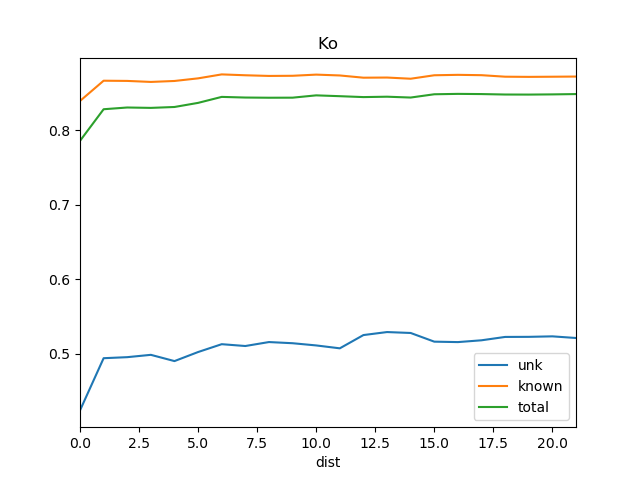

Values plotted in this chart, from the file beside it:
dist, known, total, train_docs, unk
0, 0.8393, 0.7858, {'REN2'}, 0.4241
1, 0.8665, 0.8282, {'St2', 'REN2'}, 0.4941
2, 0.8662, 0.8305, {'REN2', 'St2', 'REN10'}, 0.4955
3, 0.8649, 0.83, {'REN2', 'REN9', 'St2', 'REN10'}, 0.4986
4, 0.8661, 0.8312, {'REN18', 'St2', 'REN10', 'REN9', 'REN2'…, 0.4903
5, 0.8697, 0.8368, {'REN18', 'St2', 'REN9', 'REN10', 'BS1',…, 0.5024
6, 0.875, 0.8448, {'REN18', 'St2', 'SRR1', 'REN9', 'REN10'…, 0.5129
7, 0.8738, 0.8439, {'REN18', 'St2', 'SRR1', 'REN8', 'REN9',…, 0.5105
8, 0.8729, 0.8437, {'REN18', 'St2', 'BS1', 'SRR1', 'REN8', …, 0.5158
9, 0.8731, 0.8437, {'REN18', 'REN5', 'St2', 'SRR1', 'REN8',…, 0.5142
10, 0.8747, 0.8468, {'REN18', 'St2', 'BS1', 'SRR1', 'REN8', …, 0.5113
11, 0.8735, 0.8457, {'REN18', 'REN5', 'St2', 'SRR1', 'REN8',…, 0.5074
12, 0.8705, 0.8445, {'REN18', 'DSR', 'REN5', 'St2', 'BS1', '…, 0.5252
13, 0.8707, 0.845, {'REN18', 'DSR', 'REN5', 'St2', 'SRR1', …, 0.5292
14, 0.8692, 0.8439, {'REN6', 'REN18', 'DSR', 'REN5', 'St2', …, 0.528
15, 0.8738, 0.8483, {'REN6', 'REN18', 'DSR', 'St2', 'BS1', '…, 0.5163
16, 0.8744, 0.8488, {'REN18', 'DSR', 'SOS1', 'St2', 'BS1', '…, 0.5157
17, 0.8739, 0.8486, {'REN18', 'DSR', 'SOS1', 'St2', 'BS1', '…, 0.5182
18, 0.8719, 0.848, {'St2', 'REN3', 'REN12', 'REN10', 'REN2'…, 0.5227
19, 0.8716, 0.8479, {'St2', 'REN12', 'REN3', 'REN10', 'REN2'…, 0.5228
20, 0.8718, 0.8481, {'St2', 'REN3', 'REN12', 'REN10', 'REN2'…, 0.5234
21, 0.8721, 0.8486, {'St2', 'REN12', 'REN3', 'REN10', 'REN19…, 0.5212
